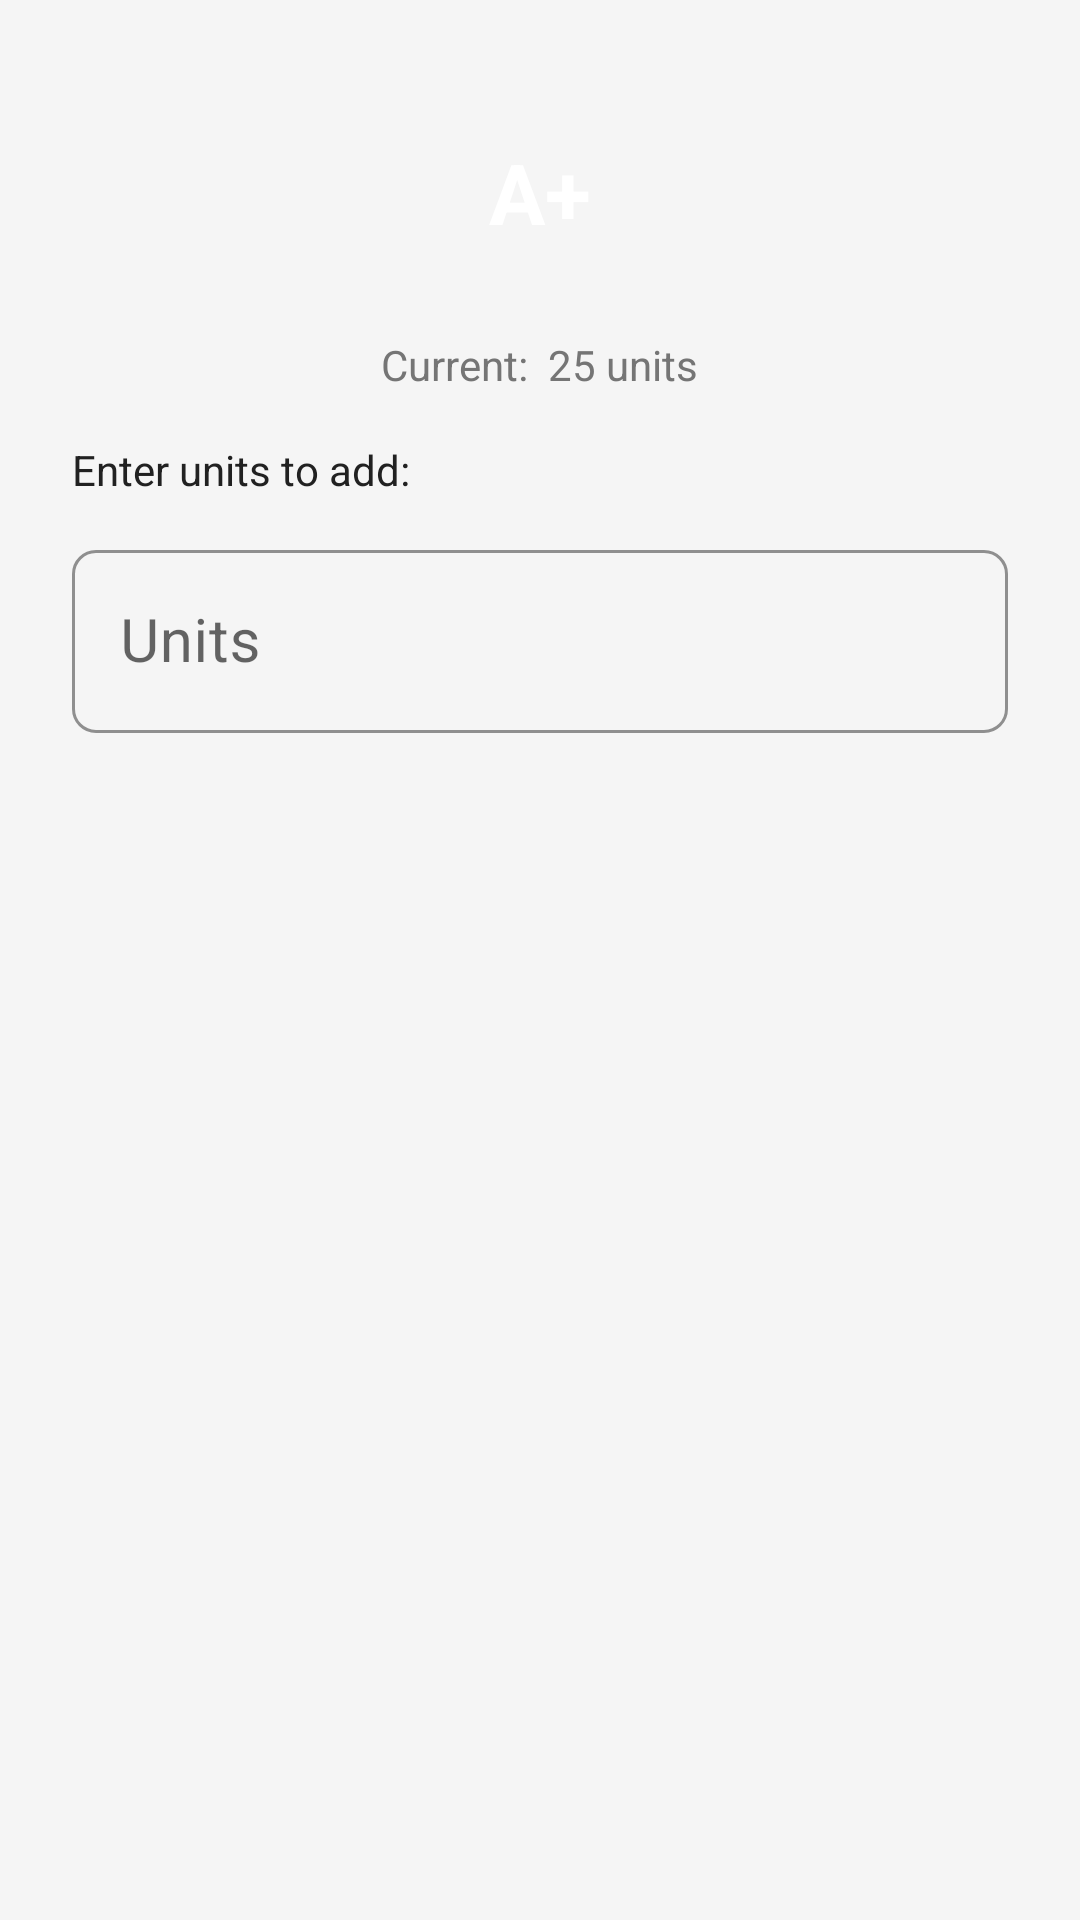

Android layout source for this screen:
<!-- AndroidManifest.xml: application theme Theme.Roktim -->
<!-- res/layout/dialog_edit_inventory.xml -->
<?xml version="1.0" encoding="utf-8"?>
<LinearLayout
    xmlns:android="http://schemas.android.com/apk/res/android"
    xmlns:app="http://schemas.android.com/apk/res-auto"
    android:layout_width="match_parent"
    android:layout_height="wrap_content"
    android:orientation="vertical"
    android:padding="24dp">

    <LinearLayout
        android:layout_width="match_parent"
        android:layout_height="wrap_content"
        android:gravity="center"
        android:orientation="vertical"
        android:layout_marginBottom="16dp">

        <TextView
            android:id="@+id/tv_blood_group"
            android:layout_width="80dp"
            android:layout_height="80dp"
            android:background="@drawable/bg_blood_group_badge"
            android:gravity="center"
            android:text="A+"
            android:textColor="@color/white"
            android:textSize="28sp"
            android:textStyle="bold" />

        <TextView
            android:id="@+id/tv_current_units"
            android:layout_width="wrap_content"
            android:layout_height="wrap_content"
            android:layout_marginTop="8dp"
            android:text="Current:  25 units"
            android:textColor="@color/text_secondary"
            android:textSize="14sp" />

    </LinearLayout>

    <TextView
        android:id="@+id/tv_title"
        android:layout_width="wrap_content"
        android:layout_height="wrap_content"
        android:layout_marginBottom="12dp"
        android:text="Enter units to add:"
        android:textColor="@color/text_primary"
        android:textSize="14sp" />

    <com.google.android.material.textfield.TextInputLayout
        android:id="@+id/til_units"
        style="@style/Widget.Roktim.TextInputLayout"
        android:layout_width="match_parent"
        android:layout_height="wrap_content"
        android:hint="Units">

        <com.google.android.material.textfield.TextInputEditText
            android:id="@+id/et_units"
            android:layout_width="match_parent"
            android:layout_height="wrap_content"
            android:inputType="number"
            android:textAlignment="center"
            android:textSize="20sp" />

    </com.google.android.material.textfield.TextInputLayout>

</LinearLayout>
<!-- resources referenced by this layout -->
<resources>
  <color name="text_primary">#212121</color>
  <color name="text_secondary">#757575</color>
  <color name="white">#FFFFFF</color>
  <style name="Widget.Roktim.TextInputLayout" parent="Widget.MaterialComponents.TextInputLayout.OutlinedBox">
          <item name="boxStrokeColor">@color/primary</item>
          <item name="hintTextColor">@color/primary</item>
          <item name="boxCornerRadiusTopStart">8dp</item>
          <item name="boxCornerRadiusTopEnd">8dp</item>
          <item name="boxCornerRadiusBottomStart">8dp</item>
          <item name="boxCornerRadiusBottomEnd">8dp</item>
          <item name="errorTextColor">@color/error</item>
          <item name="errorIconTint">@color/error</item>
      </style>
  <style name="Theme.Roktim" parent="Theme.MaterialComponents.Light.NoActionBar">
          <item name="colorPrimary">@color/primary</item>
          <item name="colorPrimaryDark">@color/primary_dark</item>
          <item name="colorAccent">@color/accent</item>
          <item name="colorOnPrimary">@color/white</item>
          <item name="android:statusBarColor">@color/primary_dark</item>
          <item name="android:windowBackground">@color/grey_light</item>
          <item name="android:textColorPrimary">@color/text_primary</item>
          <item name="android:textColorSecondary">@color/text_secondary</item>
      </style>
  <color name="primary">#D32F2F</color>
  <color name="error">#F44336</color>
  <color name="primary_dark">#B71C1C</color>
  <color name="accent">#FF5252</color>
  <color name="grey_light">#F5F5F5</color>
</resources>
